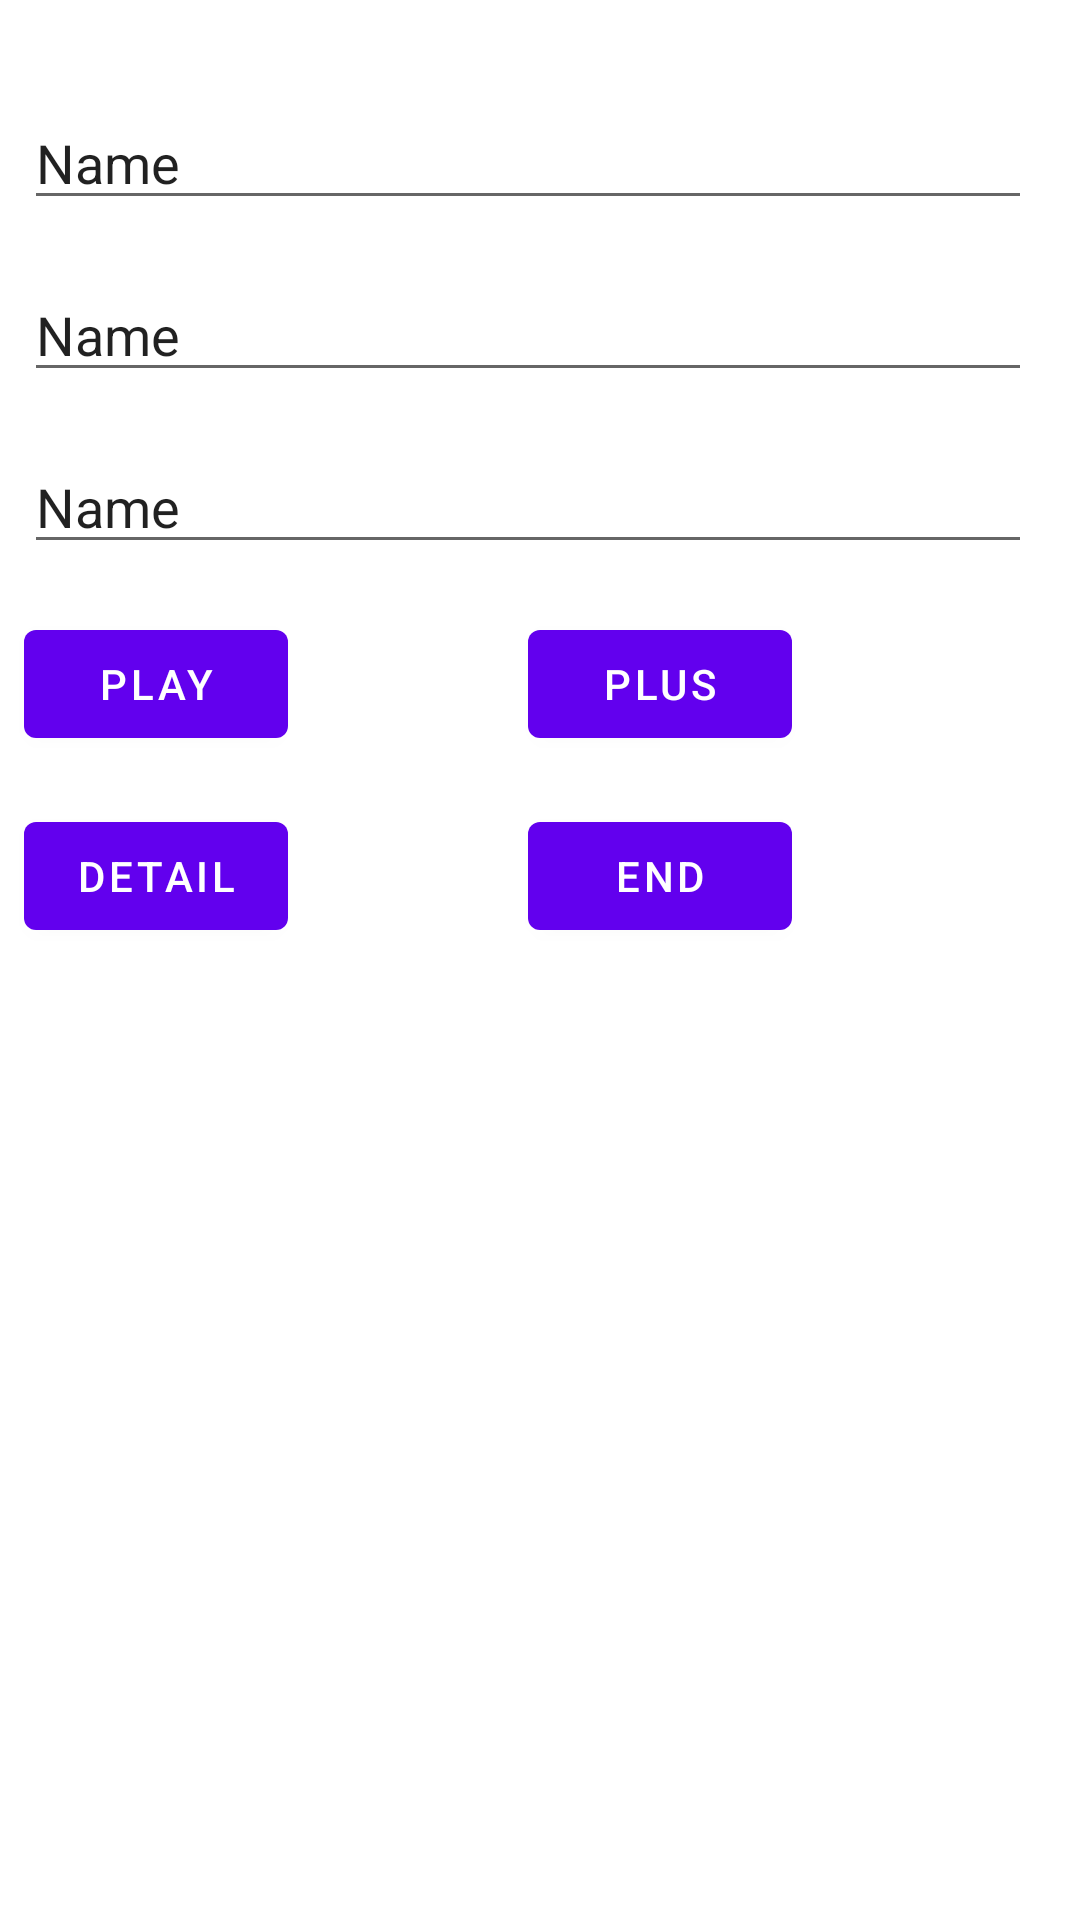

Write the Android layout XML for this screen, with the resource values it uses.
<!-- AndroidManifest.xml: application theme Theme.TodoReminder -->
<!-- res/layout/fragment_play.xml -->
<?xml version="1.0" encoding="utf-8"?>
<androidx.constraintlayout.widget.ConstraintLayout xmlns:android="http://schemas.android.com/apk/res/android"
    xmlns:app="http://schemas.android.com/apk/res-auto"
    xmlns:tools="http://schemas.android.com/tools"
    android:id="@+id/frameLayout3"
    android:layout_width="match_parent"
    android:layout_height="match_parent"
    tools:context=".PlayFragment"
    tools:ignore="MissingDefaultResource">

    <Button
        android:id="@+id/playButton"
        android:layout_width="0dp"
        android:layout_height="wrap_content"
        android:layout_marginTop="16dp"
        android:text="Play"
        app:layout_constraintStart_toStartOf="@+id/memoEditText"
        app:layout_constraintTop_toBottomOf="@+id/memoEditText" />

    <Button
        android:id="@+id/plusButton"
        android:layout_width="wrap_content"
        android:layout_height="wrap_content"
        android:text="PLUS"
        app:layout_constraintEnd_toEndOf="@+id/memoEditText"
        app:layout_constraintStart_toEndOf="@+id/playButton"
        app:layout_constraintTop_toTopOf="@+id/playButton" />

    <Button
        android:id="@+id/detailButton"
        android:layout_width="0dp"
        android:layout_height="wrap_content"
        android:layout_marginTop="16dp"
        android:text="detail"
        app:layout_constraintEnd_toEndOf="@+id/playButton"
        app:layout_constraintStart_toStartOf="@+id/playButton"
        app:layout_constraintTop_toBottomOf="@+id/playButton" />

    <Button
        android:id="@+id/endButton"
        android:layout_width="wrap_content"
        android:layout_height="wrap_content"
        android:text="end"
        app:layout_constraintStart_toStartOf="@+id/plusButton"
        app:layout_constraintTop_toTopOf="@+id/detailButton" />

    <EditText
        android:id="@+id/todoNameEdit"
        android:layout_width="0dp"
        android:layout_height="wrap_content"
        android:layout_marginStart="8dp"
        android:layout_marginTop="32dp"
        android:layout_marginEnd="16dp"
        android:ems="10"
        android:inputType="textPersonName"
        android:text="Name"
        app:layout_constraintEnd_toEndOf="parent"
        app:layout_constraintStart_toStartOf="parent"
        app:layout_constraintTop_toTopOf="parent" />

    <EditText
        android:id="@+id/whyEditText"
        android:layout_width="0dp"
        android:layout_height="wrap_content"
        android:layout_marginTop="16dp"
        android:ems="10"
        android:inputType="textPersonName"
        android:text="Name"
        app:layout_constraintEnd_toEndOf="@+id/todoNameEdit"
        app:layout_constraintStart_toStartOf="@+id/todoNameEdit"
        app:layout_constraintTop_toBottomOf="@+id/todoNameEdit" />

    <EditText
        android:id="@+id/memoEditText"
        android:layout_width="0dp"
        android:layout_height="wrap_content"
        android:layout_marginTop="16dp"
        android:ems="10"
        android:inputType="textPersonName"
        android:text="Name"
        app:layout_constraintEnd_toEndOf="@+id/whyEditText"
        app:layout_constraintStart_toStartOf="@+id/whyEditText"
        app:layout_constraintTop_toBottomOf="@+id/whyEditText" />

    <androidx.recyclerview.widget.RecyclerView
        android:layout_width="0dp"
        android:layout_height="0dp"
        android:layout_marginTop="32dp"
        app:layout_constraintBottom_toBottomOf="parent"
        app:layout_constraintEnd_toEndOf="parent"
        app:layout_constraintStart_toStartOf="parent"
        app:layout_constraintTop_toBottomOf="@+id/detailButton" />

</androidx.constraintlayout.widget.ConstraintLayout>
<!-- resources referenced by this layout -->
<resources>
  <style name="Theme.TodoReminder" parent="Theme.MaterialComponents.DayNight.DarkActionBar">
          
          <item name="colorPrimary">@color/purple_500</item>
          <item name="colorPrimaryVariant">@color/purple_700</item>
          <item name="colorOnPrimary">@color/white</item>
          
          <item name="colorSecondary">@color/teal_200</item>
          <item name="colorSecondaryVariant">@color/teal_700</item>
          <item name="colorOnSecondary">@color/black</item>
          
          <item name="android:statusBarColor" tools:targetApi="l">?attr/colorPrimaryVariant</item>
          
      </style>
  <!-- not gathered from this repository: default colours our renderer supplied (Android Studio template values) -->
  <color name="purple_500">#FF6200EE</color>
  <color name="purple_700">#FF3700B3</color>
  <color name="teal_200">#FF03DAC5</color>
  <color name="teal_700">#FF018786</color>
  <color name="black">#FF000000</color>
  <color name="white">#FFFFFFFF</color>
</resources>
